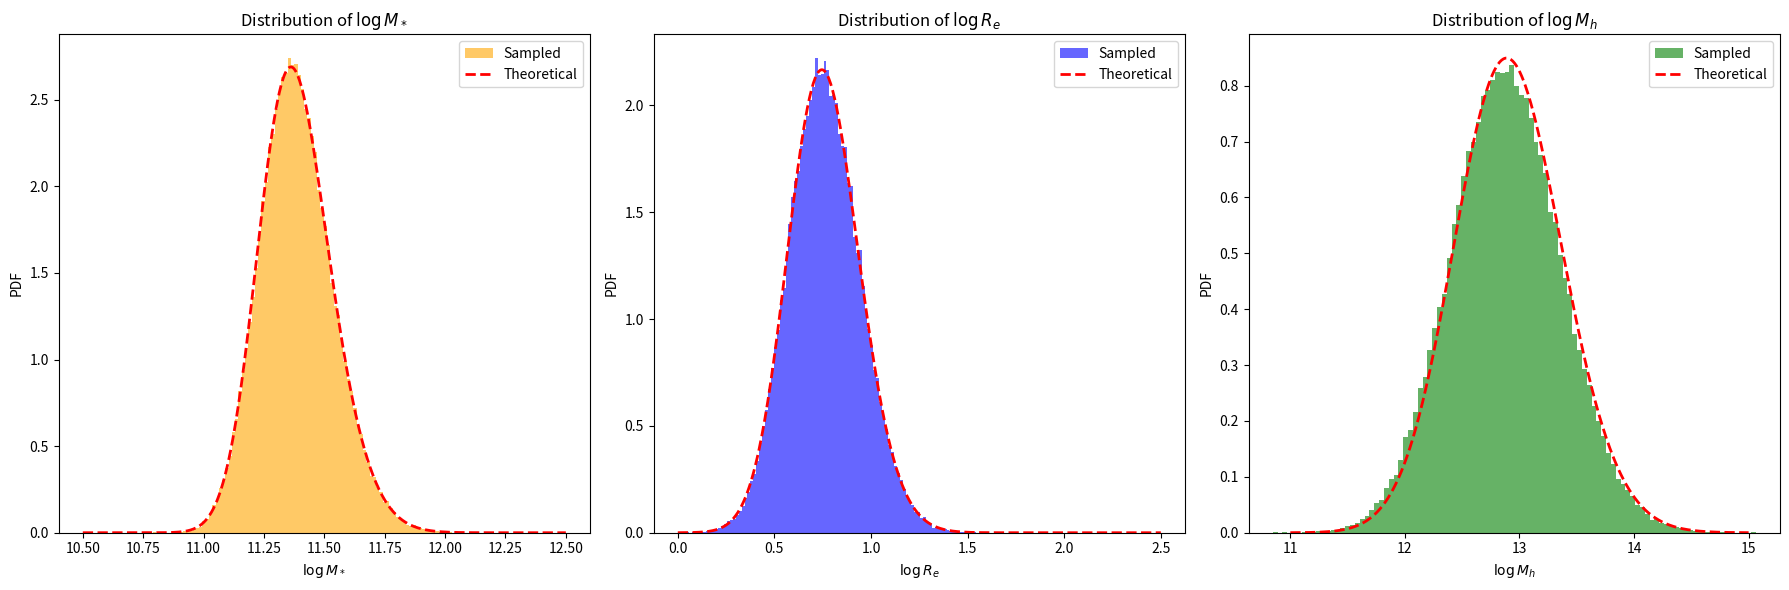

This figure's Python source:
import numpy as np
from scipy.stats import skewnorm, norm


# ==============================
# [redacted]
# ==============================
MODEL_PARAMS = {
    'deVauc': {
        'mu_star': 11.252,
        'sigma_star': 0.202,
        'log_s_star': 0.17,
        'mu_R0': 0.774,
        'beta_R': 0.977,
        'sigma_R': 0.112,
        'mu_h0': 12.91,
        'beta_h': 2.04,
        'xi_h': 0.0,
        'sigma_h': 0.37
    },
    'SerExp': {
        'mu_star': 11.274,
        'sigma_star': 0.254,
        'log_s_star': 0.31,
        'mu_R0': 0.854,
        'beta_R': 1.218,
        'sigma_R': 0.129,
        'mu_h0': 12.83,
        'beta_h': 1.73,
        'xi_h': -0.03,
        'sigma_h': 0.32
    },
    'Sersic': {
        'mu_star': 11.249,
        'sigma_star': 0.285,
        'log_s_star': 0.44,
        'mu_R0': 0.855,
        'beta_R': 1.366,
        'sigma_R': 0.147,
        'mu_h0': 12.79,
        'beta_h': 1.70,
        'xi_h': -0.14,
        'sigma_h': 0.35
    }
}

# ==============================
# 生成 logM_star_sps 样本（skew-normal）
# ==============================
def mstar_gene(n, model='deVauc', rng=None):
    p = MODEL_PARAMS[model]
    a = 10**p['log_s_star']
    dist = skewnorm(a=a, loc=p['mu_star'], scale=p['sigma_star'])
    return dist.rvs(size=n, random_state=rng)

# ==============================
# 生成 logRe（给定 logM_star_sps）
# ==============================
def logRe_given_logM(logM_star_sps, model='deVauc', rng=None):
    p = MODEL_PARAMS[model]
    mu_Re = p['mu_R0'] + p['beta_R'] * (logM_star_sps - 11.4)
    return norm.rvs(loc=mu_Re, scale=p['sigma_R'], size=len(logM_star_sps), random_state=rng)

# ==============================
# 生成 logMh（给定 logM_star_sps 和 logRe）
# ==============================
def logMh_given_logM_logRe(logM_star_sps, logRe, model='deVauc', rng=None):
    p = MODEL_PARAMS[model]
    mu_r = p['mu_R0'] + p['beta_R'] * (logM_star_sps - 11.4)
    mu_h = p['mu_h0'] + p['beta_h'] * (logM_star_sps - 11.4) + p['xi_h'] * (logRe - mu_r)
    return norm.rvs(loc=mu_h, scale=p['sigma_h'], size=len(logM_star_sps), random_state=rng)

# ==============================
# 主函数：生成完整样本
# ==============================
def generate_samples(n_samples, model='deVauc', random_state=None):
    """
    生成星系参数样本，包括：
    - logM_star_sps: stellar mass (SPS)
    - logRe: effective radius
    - logMh: halo mass
    - z: redshift (固定为 1)
    - gamma_in: 初始内密度坡度（固定为 1）
    - C: halo 浓度参数（固定为 20）

    参数:
        n_samples: 样本数量
        model: 使用的结构模型，支持 'deVauc', 'SerExp', 'Sersic'
        random_state: 可选整数或 np.random.Generator

    返回:
        dict，包含字段 logM_star_sps, logRe, logMh, z, gamma_in, C
    """
    if isinstance(random_state, (int, type(None))):
        rng = np.random.default_rng(random_state)
    elif isinstance(random_state, np.random.Generator):
        rng = random_state
    else:
        raise ValueError("random_state must be int, None, or np.random.Generator")

    logM_star_sps = mstar_gene(n_samples, model=model, rng=rng)
    logRe = logRe_given_logM(logM_star_sps, model=model, rng=rng)
    logMh = logMh_given_logM_logRe(logM_star_sps, logRe, model=model, rng=rng)

    return {
        'logM_star_sps': logM_star_sps,
        'logRe': logRe,
        'logMh': logMh,
        'z': np.ones(n_samples),
        'gamma_in': np.ones(n_samples),
        'C': np.ones(n_samples) * 20
    }


# ==============================
# 可选测试代码（直接运行本文件触发）
# ==============================
if __name__ == '__main__':
    import matplotlib.pyplot as plt


    # === 定义：理论边际分布计算函数 ===
    def theoretical_logRe_pdf(x_logRe, params, n_grid=1000):
        m_grid = np.linspace(10.5, 12.5, n_grid)
        w_m = skewnorm.pdf(m_grid, a=10**params['log_s_star'],
                        loc=params['mu_star'], scale=params['sigma_star'])
        w_m /= np.trapz(w_m, m_grid)
        
        pdf_Re = np.zeros_like(x_logRe)
        for mi, wi in zip(m_grid, w_m):
            mu = params['mu_R0'] + params['beta_R'] * (mi - 11.4)
            pdf_Re += wi * norm.pdf(x_logRe, loc=mu, scale=params['sigma_R'])
        return pdf_Re

    def theoretical_logMh_pdf(x_logMh, params, n_grid=100):
        m_grid = np.linspace(10.5, 12.5, n_grid)
        w_m = skewnorm.pdf(m_grid, a=10**params['log_s_star'],
                        loc=params['mu_star'], scale=params['sigma_star'])
        w_m /= np.trapz(w_m, m_grid)
        
        r_grid = np.linspace(0.5, 2.5, n_grid)
        dr = r_grid[1] - r_grid[0]

        pdf_Mh = np.zeros_like(x_logMh)
        for mi, wi in zip(m_grid, w_m):
            mu_r = params['mu_R0'] + params['beta_R'] * (mi - 11.4)
            w_r = norm.pdf(r_grid, loc=mu_r, scale=params['sigma_R'])

            for rj, wj in zip(r_grid, w_r):
                mu_h = (params['mu_h0']
                        + params['beta_h'] * (mi - 11.4)
                        + params['xi_h'] * (rj - mu_r))
                pdf_Mh += wi * wj * norm.pdf(x_logMh, loc=mu_h, scale=params['sigma_h']) * dr
        return pdf_Mh

    # === 生成样本 ===
    model_name = 'deVauc'
    params = MODEL_PARAMS[model_name]
    samples = generate_samples(100000, model=model_name)

    logM_star_sps = samples['logM_star_sps']
    logRe = samples['logRe']
    logMh = samples['logMh']

    # === 绘图 ===
    fig, axes = plt.subplots(1, 3, figsize=(18, 6))

    # 1. logM_star 分布
    x_logM = np.linspace(10.5, 12.5, 500)
    pdf_logM = skewnorm.pdf(x_logM, a=10**params['log_s_star'], loc=params['mu_star'], scale=params['sigma_star'])
    axes[0].hist(logM_star_sps, bins=100, density=True, alpha=0.6, color='orange', label='Sampled')
    axes[0].plot(x_logM, pdf_logM, 'r--', lw=2, label='Theoretical')
    axes[0].set_xlabel('$\\log M_*$')
    axes[0].set_ylabel('PDF')
    axes[0].legend()
    axes[0].set_title('Distribution of $\\log M_*$')

    # 2. logRe 分布
    x_logRe = np.linspace(0, 2.5, 500)
    pdf_logRe_theory = theoretical_logRe_pdf(x_logRe, params)
    pdf_logRe_theory /= np.trapz(pdf_logRe_theory, x_logRe)
    axes[1].hist(logRe, bins=100, density=True, alpha=0.6, color='blue', label='Sampled')
    axes[1].plot(x_logRe, pdf_logRe_theory, 'r--', lw=2, label='Theoretical')
    axes[1].set_xlabel('$\\log R_e$')
    axes[1].set_ylabel('PDF')
    axes[1].legend()
    axes[1].set_title('Distribution of $\\log R_e$')

    # 3. logMh 分布
    x_logMh = np.linspace(11.0, 15.0, 500)
    pdf_logMh_theory = theoretical_logMh_pdf(x_logMh, params)
    pdf_logMh_theory /= np.trapz(pdf_logMh_theory, x_logMh)

    axes[2].hist(logMh, bins=100, density=True, alpha=0.6, color='green', label='Sampled')
    axes[2].plot(x_logMh, pdf_logMh_theory, 'r--', lw=2, label='Theoretical')
    axes[2].set_xlabel('$\\log M_h$')
    axes[2].set_ylabel('PDF')
    axes[2].legend()
    axes[2].set_title('Distribution of $\\log M_h$')

    plt.tight_layout()
    plt.show()
